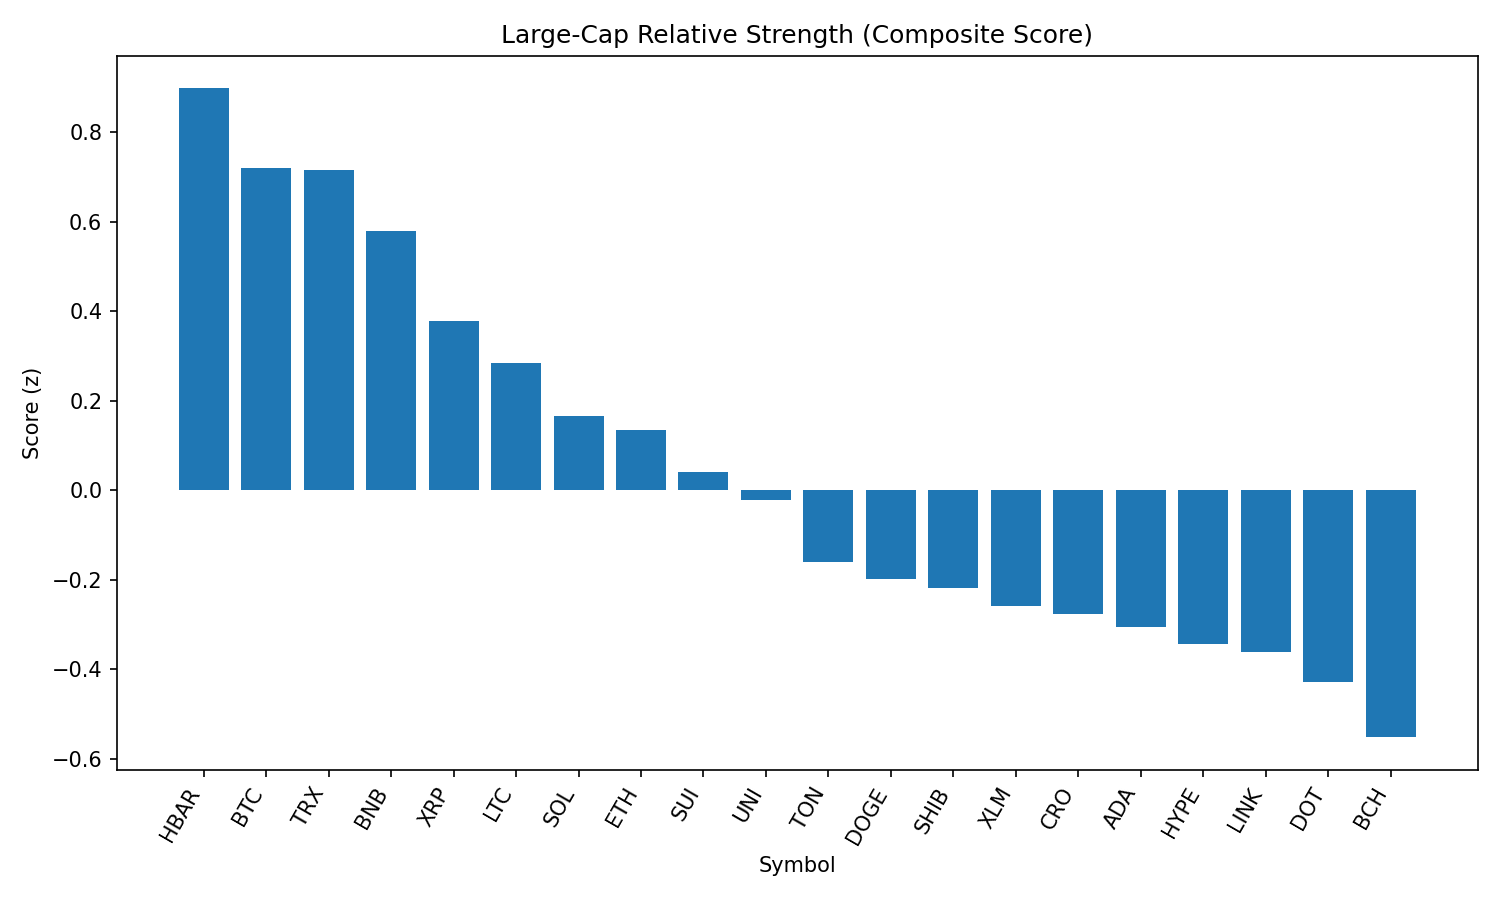

Values plotted in this chart, from the file beside it:
rank, name, symbol, price, pct_1h, pct_24h, pct_7d, pct_1h_vs_btc, pct_24h_vs_btc, pct_7d_vs_btc, market_cap_rank, market_cap, volume_usd, score
1, Hedera, HBAR, 0.2313, 0.1238, -4.004, -1.765, 0.3957, -1.309, 0.8837, 24, 9820841162, 303581733, 0.8982
2, Bitcoin, BTC, 110113, -0.2719, -2.695, -2.648, 0.0, 0.0, 0.0, 1, 2192910693286, 37658798957, 0.7205
3, TRON, TRX, 0.341, -0.2521, -2.399, -4.65, 0.01985, 0.2957, -2.001, 10, 32275515646, 759016033, 0.7162
4, BNB, BNB, 856.6, -0.5241, -1.691, 0.625, -0.2522, 1.004, 3.273, 5, 119338283505, 1599010636, 0.5785
5, XRP, XRP, 2.87, -0.254, -4.857, -0.01202, 0.01789, -2.162, 2.636, 3, 170530563804, 6047873423, 0.3779
6, Litecoin, LTC, 110.1, -0.5051, -3.346, -4.925, -0.2332, -0.6513, -2.276, 27, 8394357353, 472158573, 0.285
7, Solana, SOL, 207.8, -0.7398, -3.652, 12.9, -0.4679, -0.9566, 15.54, 6, 112561282358, 12954260862, 0.1663
8, Ethereum, ETH, 4373, -0.4576, -5.269, 0.7366, -0.1857, -2.574, 3.385, 2, 528306003321, 29971534492, 0.1353
9, Sui, SUI, 3.35, -0.5177, -4.909, -3.031, -0.2458, -2.214, -0.3827, 19, 11768452055, 1100829703, 0.04129
10, Uniswap, UNI, 9.64, -0.6349, -4.231, -7.55, -0.363, -1.536, -4.902, 34, 5793831689, 304967501, -0.02149
11, Toncoin, TON, 3.07, -0.8614, -3.586, -6.696, -0.5895, -0.8909, -4.047, 29, 7882880889, 278199660, -0.1602
12, Dogecoin, DOGE, 0.2143, -0.7334, -5.07, -0.6724, -0.4615, -2.375, 1.976, 9, 32297584268, 1796523172, -0.1985
13, Shiba Inu, SHIB, 1.221e-05, -0.9046, -3.908, -1.949, -0.6327, -1.213, 0.6996, 30, 7201067335, 181997327, -0.2172
14, Stellar, XLM, 0.365, -0.7023, -5.299, -6.712, -0.4304, -2.603, -4.064, 20, 11452307554, 303989671, -0.2576
15, Cronos, CRO, 0.2944, -0.3268, -14.11, 102.7, -0.05493, -11.41, 105.4, 23, 9890815215, 1544608968, -0.277
16, Cardano, ADA, 0.8253, -0.7075, -5.778, -3.119, -0.4356, -3.083, -0.471, 11, 30123344412, 1526903517, -0.3048
17, Hyperliquid, HYPE, 44.57, -0.3977, -8.671, 6.29, -0.1258, -5.976, 8.938, 17, 12077748173, 396672311, -0.3439
18, Chainlink, LINK, 23.43, -1.075, -3.427, -6.528, -0.8026, -0.7317, -3.879, 13, 15899725876, 2856522860, -0.361
19, Polkadot, DOT, 3.8, -1.111, -3.899, -0.4305, -0.8388, -1.204, 2.218, 35, 5784347829, 408141908, -0.428
20, Bitcoin Cash, BCH, 536.7, -1.024, -5.042, -4.659, -0.7519, -2.347, -2.01, 21, 10698420326, 238393885, -0.5517
21, Avalanche, AVAX, 23.96, -1.551, -3.835, 4.763, -1.279, -1.14, 7.412, 22, 10123426591, 711332689, -0.8549
